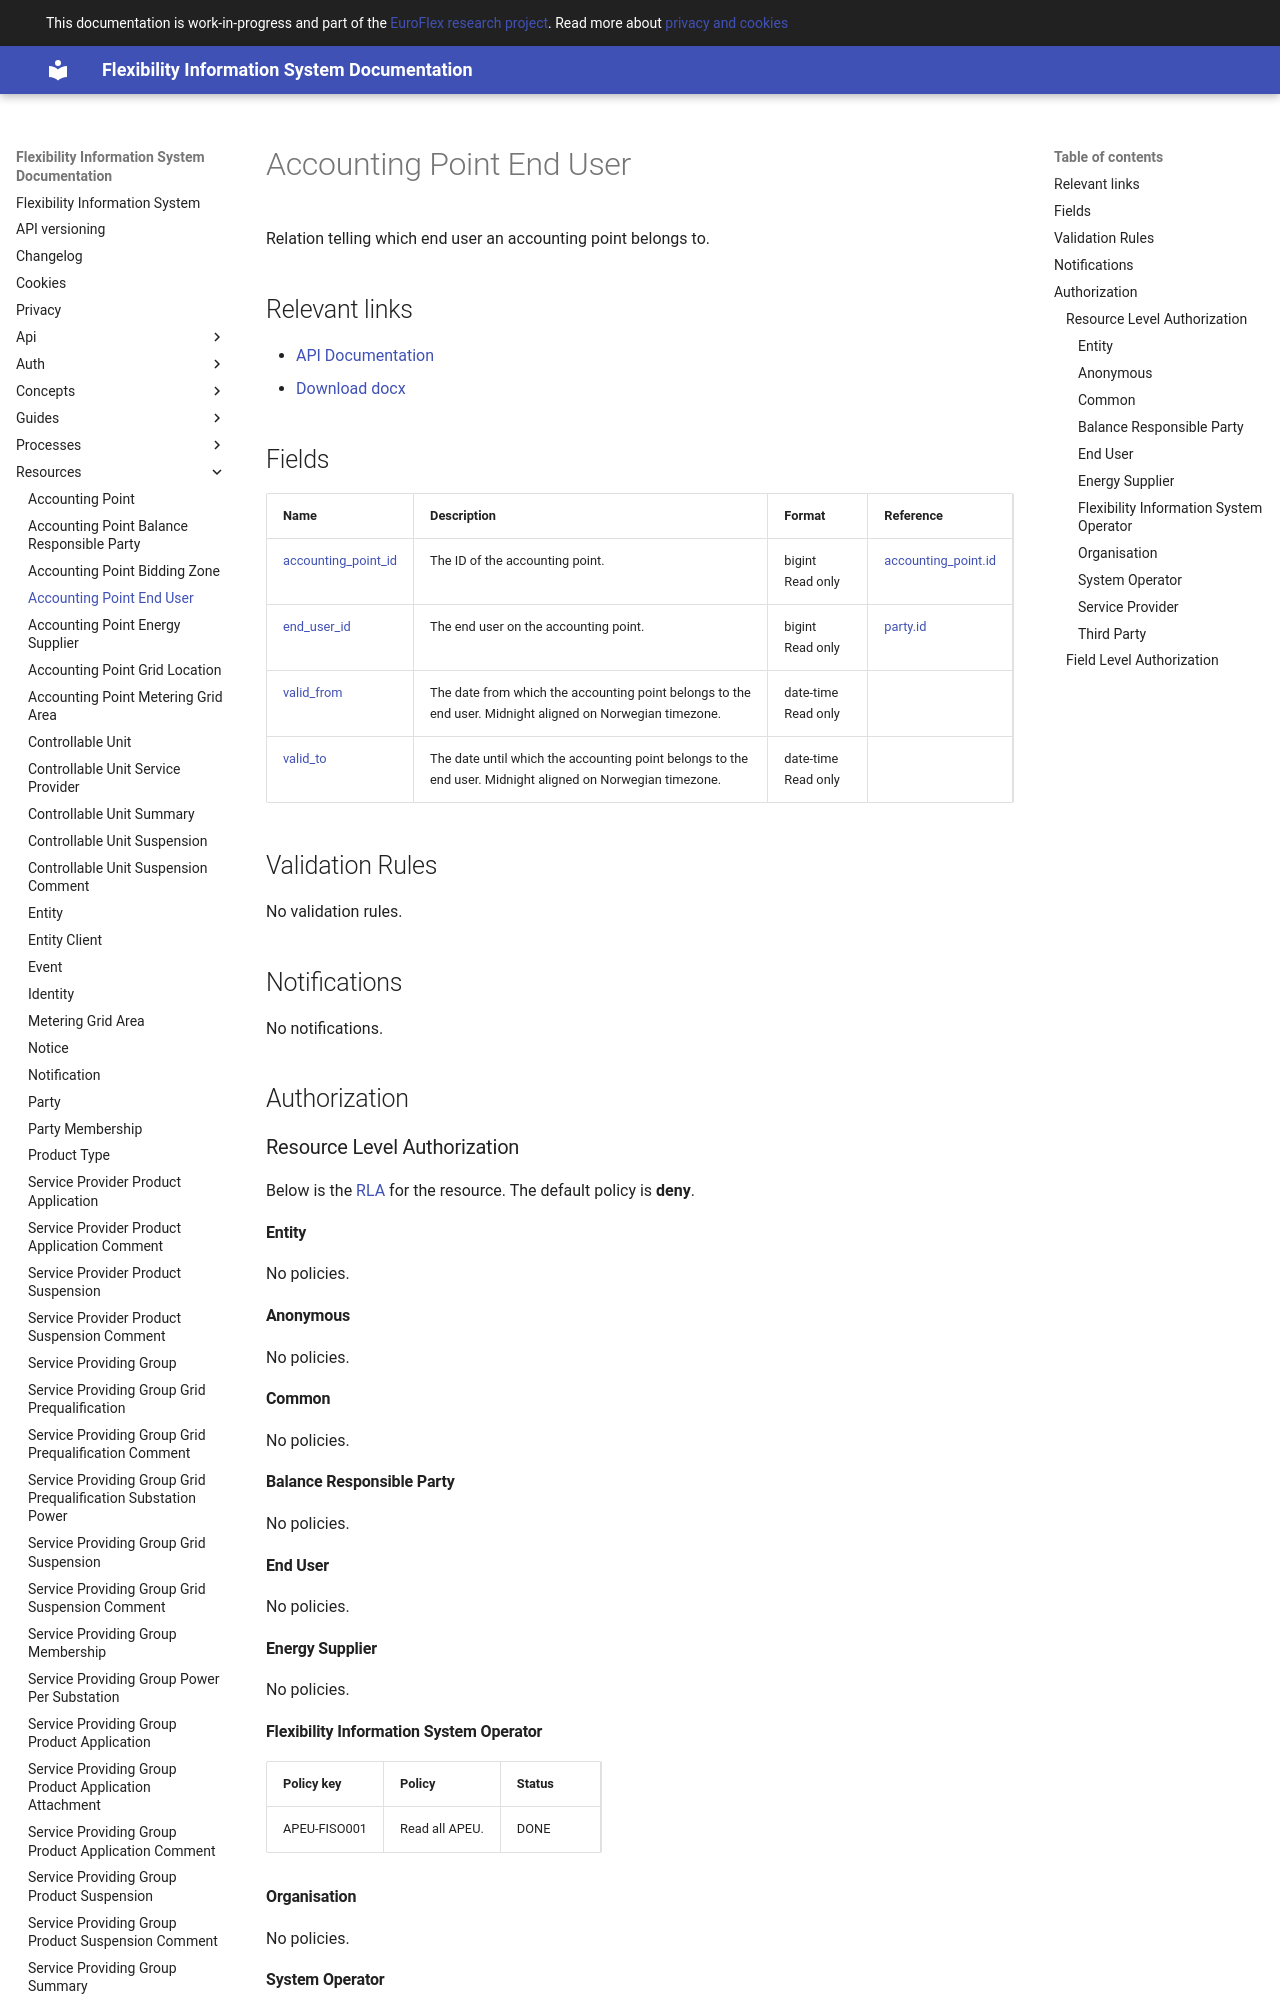

repository: elhub/flex-information-system · page: resources/accounting_point_end_user/index.html · generator: mkdocs

# Accounting Point End User

Relation telling which end user an accounting point belongs to.

## Relevant links

* [API Documentation](../api/v1/index.html#/operations/list_accounting_point_end_user)
* [Download docx](../download/accounting_point_end_user.docx)

## Fields

| Name                                                                                          | Description                                                                                                | Format                  | Reference                                           |
|-----------------------------------------------------------------------------------------------|------------------------------------------------------------------------------------------------------------|-------------------------|-----------------------------------------------------|
| <a name="field-accounting_point_id" href="#field-accounting_point_id">accounting_point_id</a> | The ID of the accounting point.                                                                            | bigint<br/>Read only    | [accounting_point.id](accounting_point.md#field-id) |
| <a name="field-end_user_id" href="#field-end_user_id">end_user_id</a>                         | The end user on the accounting point.                                                                      | bigint<br/>Read only    | [party.id](party.md#field-id)                       |
| <a name="field-valid_from" href="#field-valid_from">valid_from</a>                            | The date from which the accounting point belongs to the end user. Midnight aligned on Norwegian timezone.  | date-time<br/>Read only |                                                     |
| <a name="field-valid_to" href="#field-valid_to">valid_to</a>                                  | The date until which the accounting point belongs to the end user. Midnight aligned on Norwegian timezone. | date-time<br/>Read only |                                                     |

## Validation Rules

No validation rules.

## Notifications

No notifications.

## Authorization

### Resource Level Authorization

Below is the [RLA](../auth/authz-model.md#resource-level-authorization-rla)
for the
resource. The default policy is **deny**.

#### Entity

No policies.

#### Anonymous

No policies.

#### Common

No policies.

#### Balance Responsible Party

No policies.

#### End User

No policies.

#### Energy Supplier

No policies.
